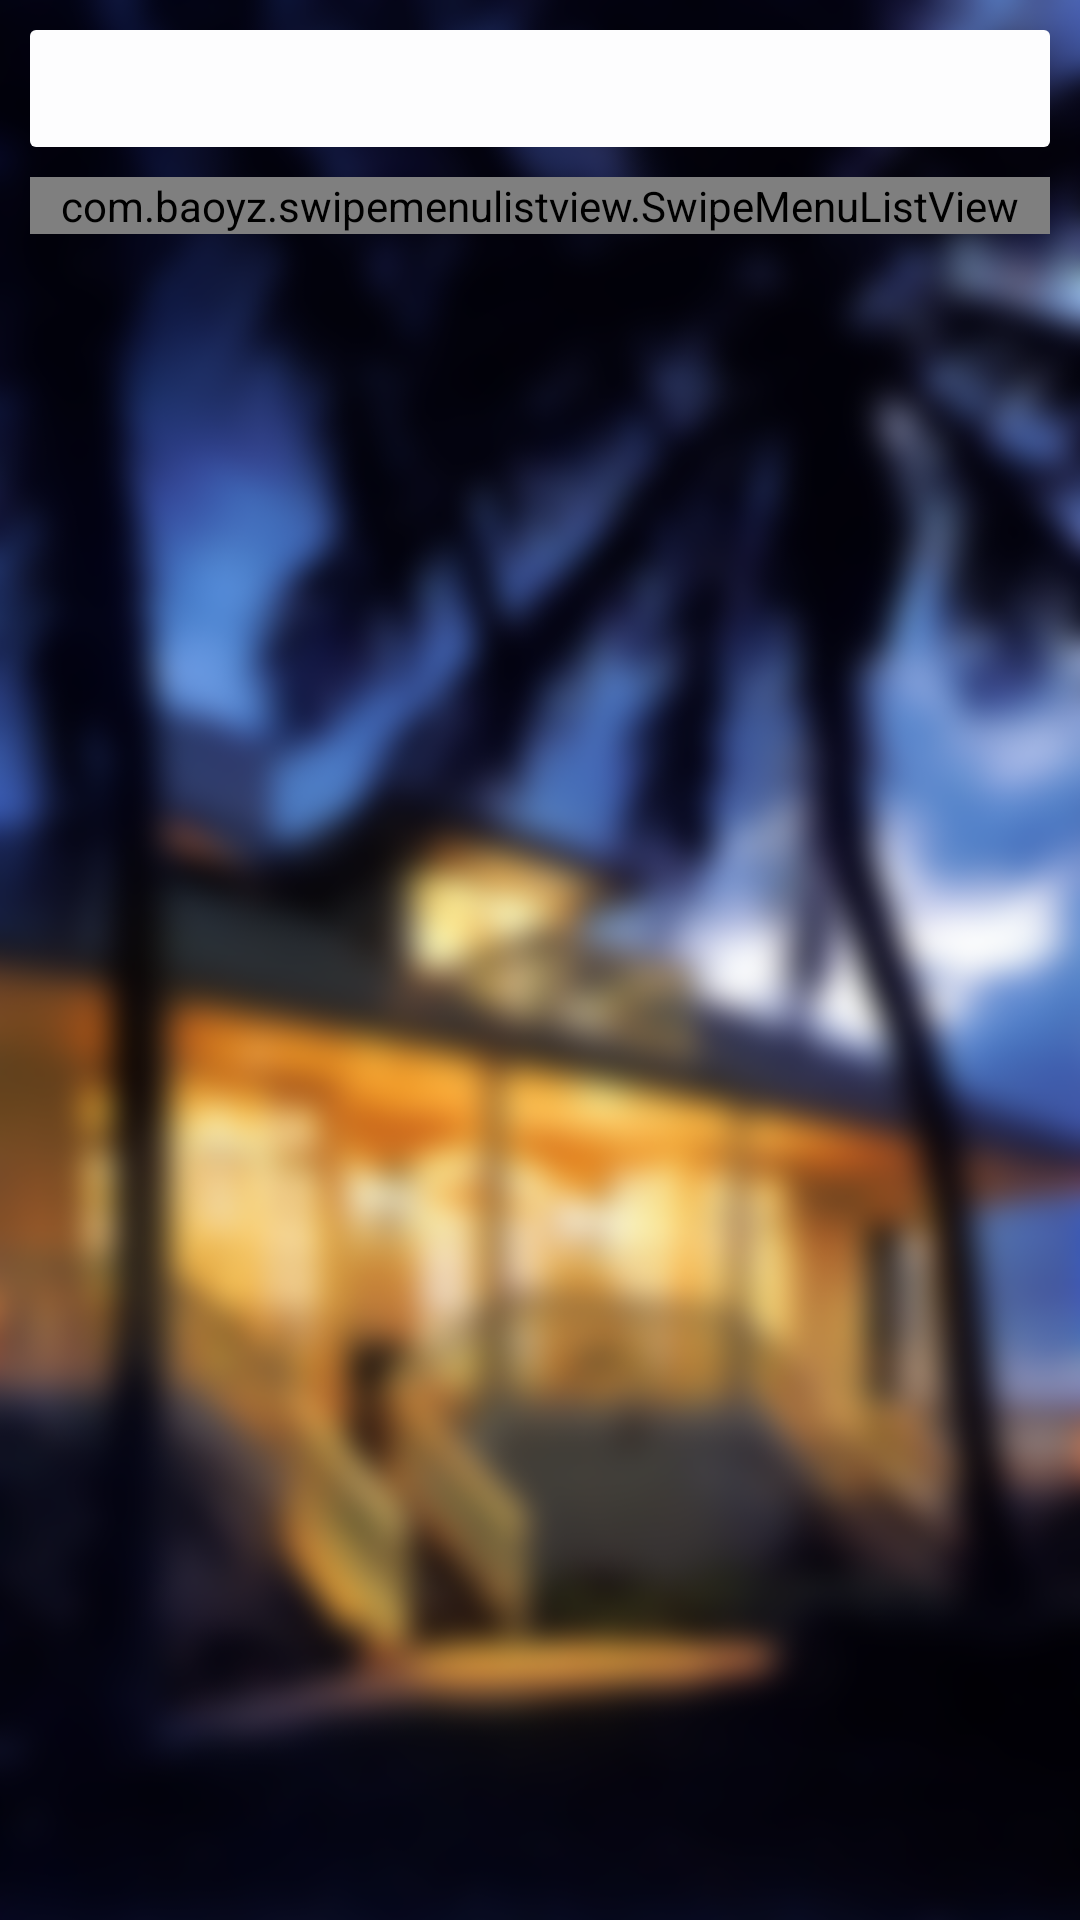

Write the Android layout XML for this screen, with the resource values it uses.
<!-- AndroidManifest.xml: application theme AppTheme -->
<!-- res/layout/content_account_detail.xml -->
<?xml version="1.0" encoding="utf-8"?>
<RelativeLayout xmlns:android="http://schemas.android.com/apk/res/android"
    xmlns:app="http://schemas.android.com/apk/res-auto"
    android:layout_width="match_parent"
    android:layout_height="match_parent"
    android:background="@mipmap/bg2"
    app:layout_behavior="@string/appbar_scrolling_view_behavior">

    <TextView
        android:id="@+id/accountname"
        android:layout_width="match_parent"
        android:layout_height="wrap_content"
        android:layout_marginLeft="10dp"
        android:layout_marginRight="10dp"
        android:layout_marginTop="10dp"
        android:background="@drawable/edit_border"
        android:paddingBottom="10dp"
        android:paddingLeft="10dp"
        android:paddingTop="10dp" />

    <com.baoyz.swipemenulistview.SwipeMenuListView
        android:id="@+id/users"
        android:layout_marginTop="10dp"
        android:layout_marginLeft="10dp"
        android:layout_marginRight="10dp"
        android:layout_below="@+id/accountname"
        android:layout_width="match_parent"
        android:layout_height="wrap_content">

    </com.baoyz.swipemenulistview.SwipeMenuListView>
</RelativeLayout>
<!-- resources referenced by this layout -->
<resources>
  <!-- drawable edit_border (drawable) -->
  <?xml version="1.0" encoding="utf-8"?>
  <shape xmlns:android="http://schemas.android.com/apk/res/android"
      android:shape="rectangle">
  
      <corners android:radius="2dp" />
      <solid android:color="@color/milkwhite" />
  </shape>
  <!-- mipmap bg2: png bitmap (mipmap-xxhdpi, 482591 bytes) -->
  <color name="milkwhite">#FDFDFE</color>
</resources>
